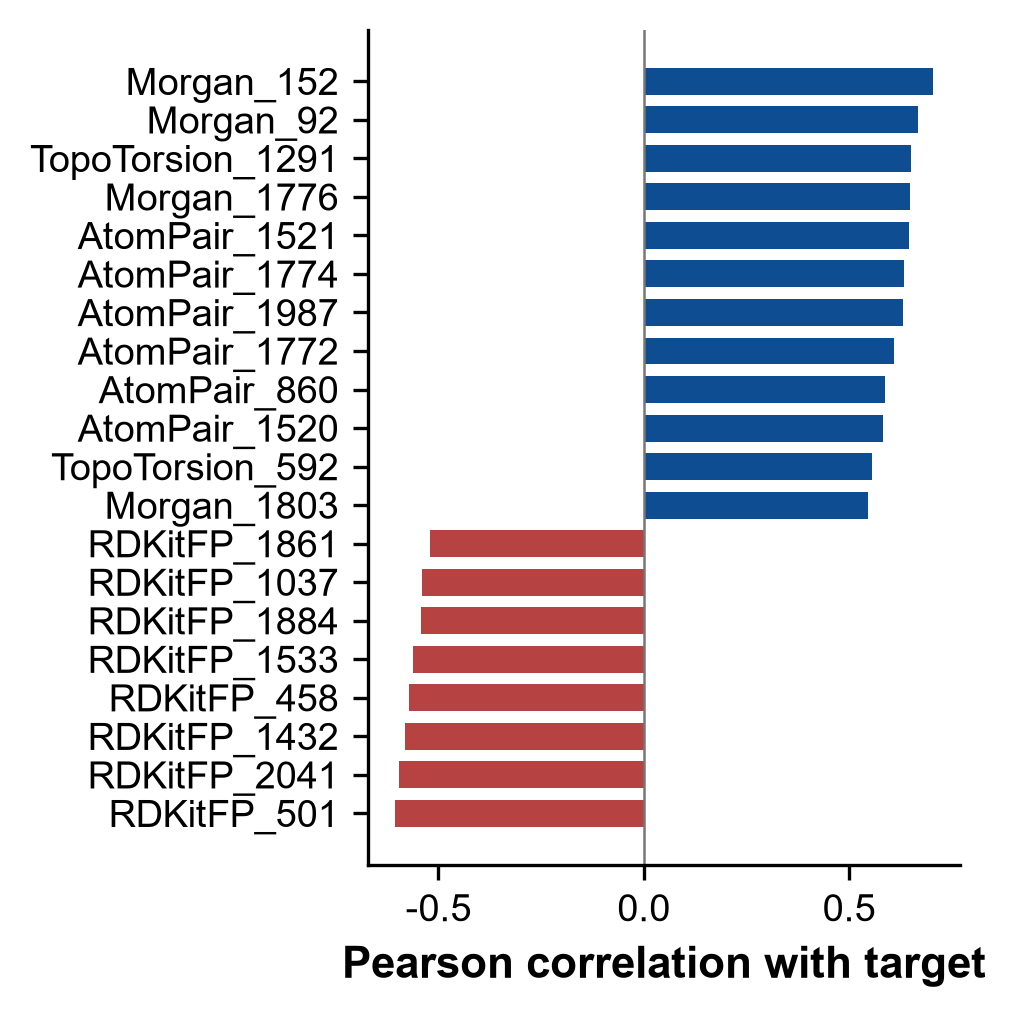

The table this chart was drawn from, first rows:
, 0
Morgan_152, 0.7048
Morgan_92, 0.667
TopoTorsion_1291, 0.6498
Morgan_1776, 0.6471
AtomPair_1521, 0.6449
AtomPair_1774, 0.6343
AtomPair_1987, 0.6314
AtomPair_1772, 0.6092
AtomPair_860, 0.5874
AtomPair_1520, 0.582
TopoTorsion_592, 0.5565
Morgan_1803, 0.5462
AtomPair_1986, 0.4893
Morgan_1279, 0.4854
RDKitFP_681, 0.4746
AtomPair_1984, 0.4718
RDKitFP_820, 0.4621
TopoTorsion_1290, 0.4449
RDKitFP_408, 0.4349
AtomPair_730, 0.4288
RDKitFP_1682, 0.4247
RDKitFP_1698, 0.4216
RDKitFP_1259, 0.4213
TopoTorsion_649, 0.4211
AtomPair_453, 0.4161
RDKitFP_367, 0.4105
RDKitFP_1906, 0.4073
TopoTorsion_648, 0.3978
Morgan_327, 0.3967
RDKitFP_1299, 0.3912
AtomPair_863, 0.3896
AtomPair_729, 0.3858
RDKitFP_726, 0.3832
Morgan_1171, 0.3826
RDKitFP_1487, 0.3773
RDKitFP_1651, 0.3752
RDKitFP_1837, 0.3747
RDKitFP_1558, 0.3741
RDKitFP_233, 0.374
RDKitFP_282, 0.3737
RDKitFP_1735, 0.3736
RDKitFP_264, 0.3732
RDKitFP_757, 0.3725
Morgan_177, 0.3709
Morgan_1914, 0.3704
RDKitFP_131, 0.3671
RDKitFP_391, 0.3663
AtomPair_202, 0.3566
Morgan_141, 0.3554
RDKitFP_1908, 0.3549
RDKitFP_59, 0.3524
RDKitFP_1380, 0.3508
AtomPair_487, 0.3497
RDKitFP_1986, 0.3489
RDKitFP_370, 0.348
RDKitFP_1200, 0.348
RDKitFP_1061, 0.3461
RDKitFP_1670, 0.3454
Morgan_667, 0.3431
RDKitFP_1138, 0.3423
... 3,928 more rows
